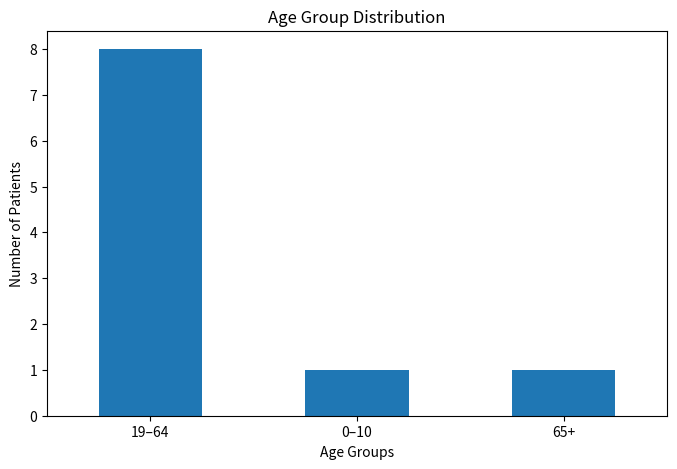
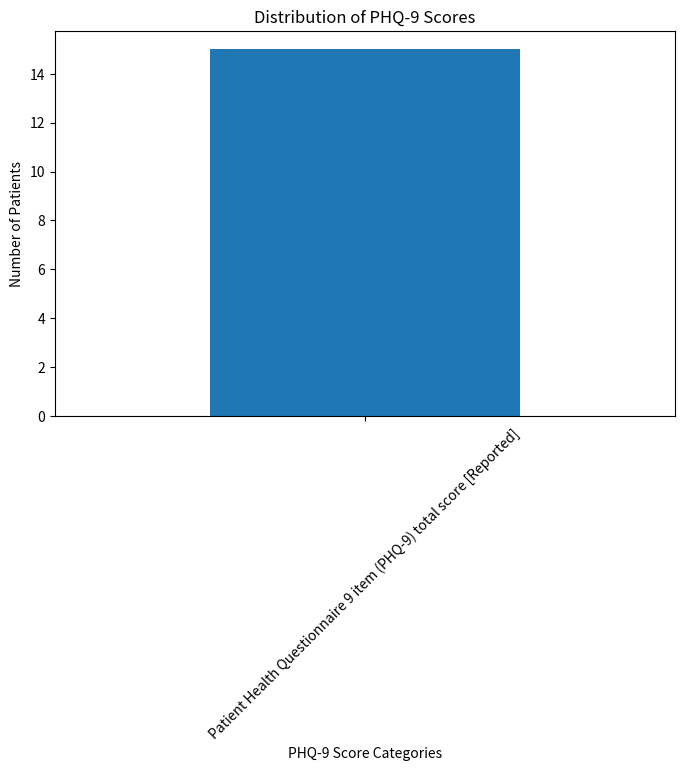
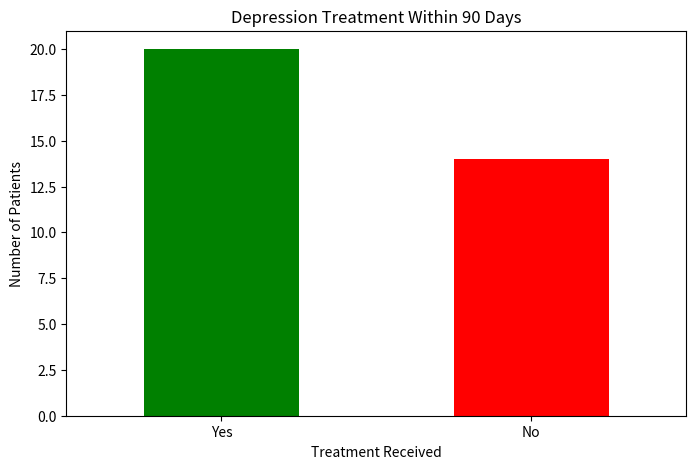
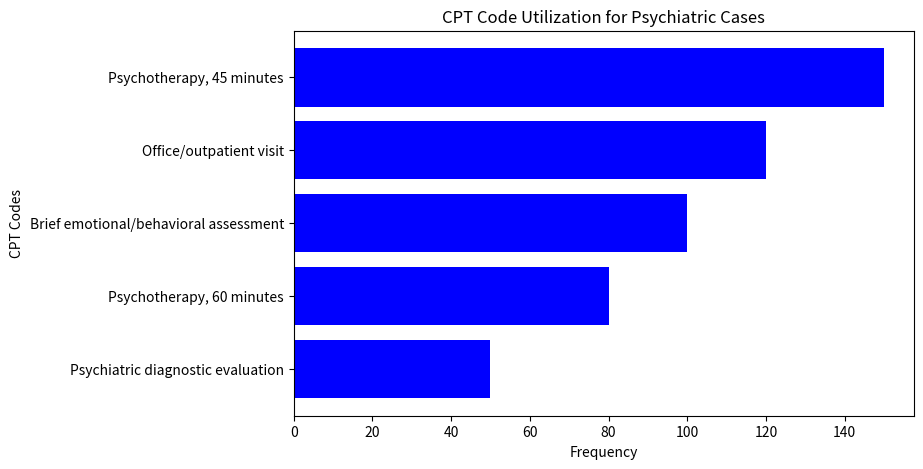

Here is the Python script that generated these plots, in order:
# -*- coding: utf-8 -*-
"""synthea_dashboard_project.py

Automatically generated by Colab.

Original file is located at
    https://colab.research.google.com/<link-removed>
"""

import pandas as pd
import matplotlib.pyplot as plt

# Prepare hypothetical datasets
age_group_counts = pd.Series({'19–64': 8, '0–10': 1, '65+': 1})
phq9_counts = pd.Series({'Patient Health Questionnaire 9 item (PHQ-9) total score [Reported]': 15})
treatment_analysis = pd.Series({True: 20, False: 14})
cpt_df = pd.DataFrame({
    "CPT_Code": ["90834", "99213", "96127", "90837", "90791"],
    "Description": [
        "Psychotherapy, 45 minutes",
        "Office/outpatient visit",
        "Brief emotional/behavioral assessment",
        "Psychotherapy, 60 minutes",
        "Psychiatric diagnostic evaluation",
    ],
    "Frequency": [150, 120, 100, 80, 50],
})

# Visualize Age Group Distribution
plt.figure(figsize=(8, 5))
age_group_counts.plot(kind='bar')
plt.title('Age Group Distribution')
plt.xlabel('Age Groups')
plt.ylabel('Number of Patients')
plt.xticks(rotation=0)
plt.show()

# Visualize PHQ-9 Scores
plt.figure(figsize=(8, 5))
phq9_counts.plot(kind='bar')
plt.title('Distribution of PHQ-9 Scores')
plt.xlabel('PHQ-9 Score Categories')
plt.ylabel('Number of Patients')
plt.xticks(rotation=45)
plt.show()

# Visualize Depression Treatment Analysis
plt.figure(figsize=(8, 5))
treatment_analysis.plot(kind="bar", color=["green", "red"])
plt.title("Depression Treatment Within 90 Days")
plt.xlabel("Treatment Received")
plt.ylabel("Number of Patients")
plt.xticks(ticks=[0, 1], labels=["Yes", "No"], rotation=0)
plt.show()

# Visualize CPT Code Utilization
plt.figure(figsize=(8, 5))
plt.barh(cpt_df["Description"], cpt_df["Frequency"], color="blue")
plt.title("CPT Code Utilization for Psychiatric Cases")
plt.xlabel("Frequency")
plt.ylabel("CPT Codes")
plt.gca().invert_yaxis()  # Reverse order for better readability
plt.show()

# Dashboard summary
dashboard_summary = {
    "Age Distribution": age_group_counts,
    "PHQ-9 Scores": phq9_counts,
    "Depression Treatment Analysis": treatment_analysis,
    "CPT Code Utilization": cpt_df,
}